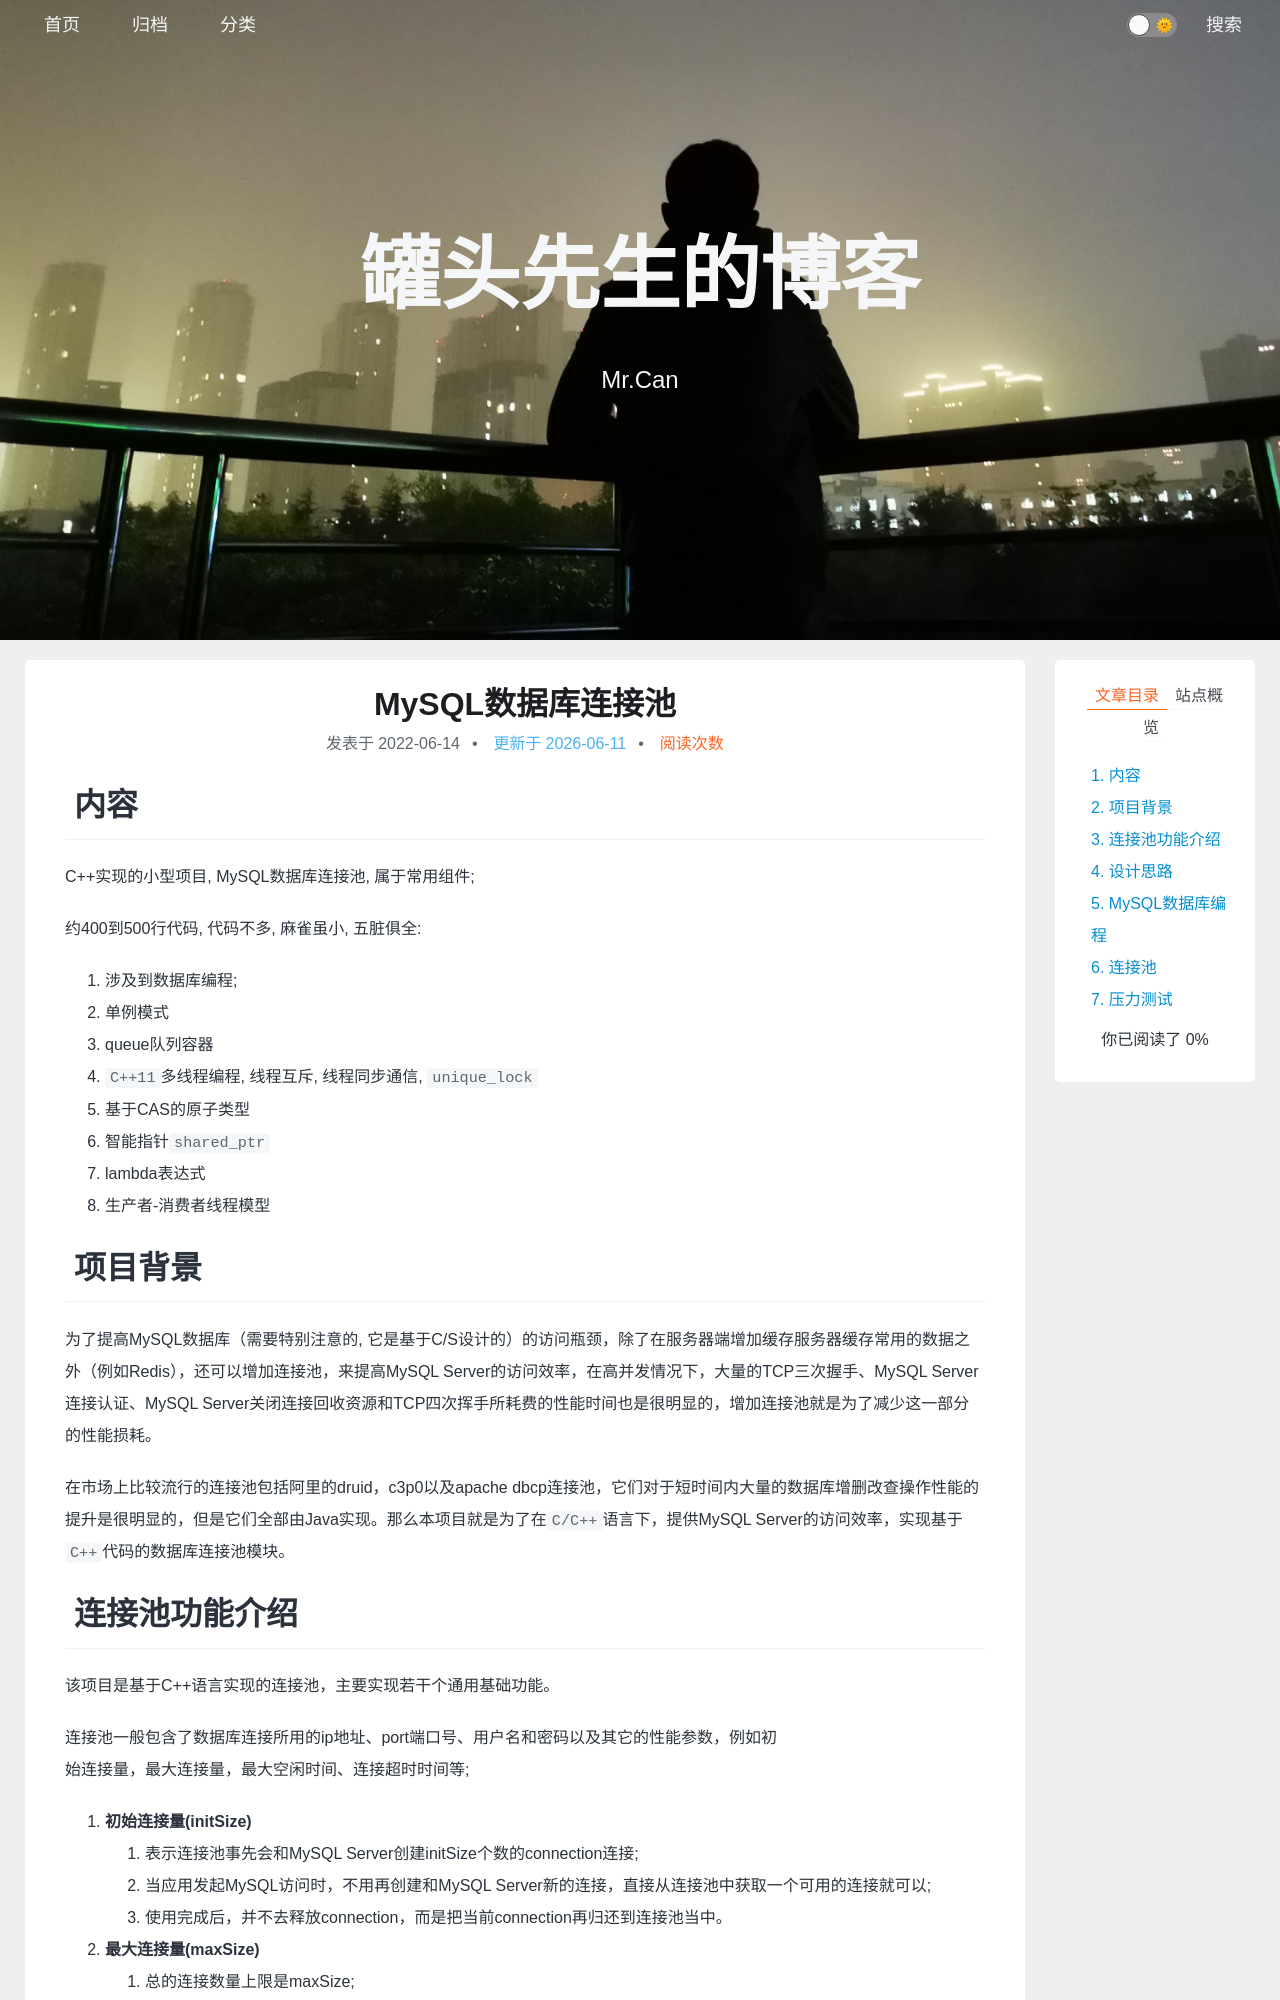

repository: xing-cg/xing-cg.github.io · page: 项目/MySQL数据库连接池/index.html · generator: jekyll

---
title: MySQL数据库连接池
categories:
  - - 项目
    - 连接池
  - - 数据库
tags: 
date: 2022/6/14
updated: 
comments: 
published:
---

# 内容

C++实现的小型项目, MySQL数据库连接池, 属于常用组件;

约400到500行代码, 代码不多, 麻雀虽小, 五脏俱全: 

1. 涉及到数据库编程;
2. 单例模式
3. queue队列容器
4. `C++11`多线程编程, 线程互斥, 线程同步通信, `unique_lock`
5. 基于CAS的原子类型
6. 智能指针`shared_ptr`
7. lambda表达式
8. 生产者-消费者线程模型

# 项目背景

为了提高MySQL数据库（需要特别注意的, 它是基于C/S设计的）的访问瓶颈，除了在服务器端增加缓存服务器缓存常用的数据之外（例如Redis），还可以增加连接池，来提高MySQL Server的访问效率，在高并发情况下，大量的TCP三次握手、MySQL Server连接认证、MySQL Server关闭连接回收资源和TCP四次挥手所耗费的性能时间也是很明显的，增加连接池就是为了减少这一部分的性能损耗。

在市场上比较流行的连接池包括阿里的druid，c3p0以及apache dbcp连接池，它们对于短时间内大量的数据库增删改查操作性能的提升是很明显的，但是它们全部由Java实现。那么本项目就是为了在`C/C++`语言下，提供MySQL Server的访问效率，实现基于`C++`代码的数据库连接池模块。
